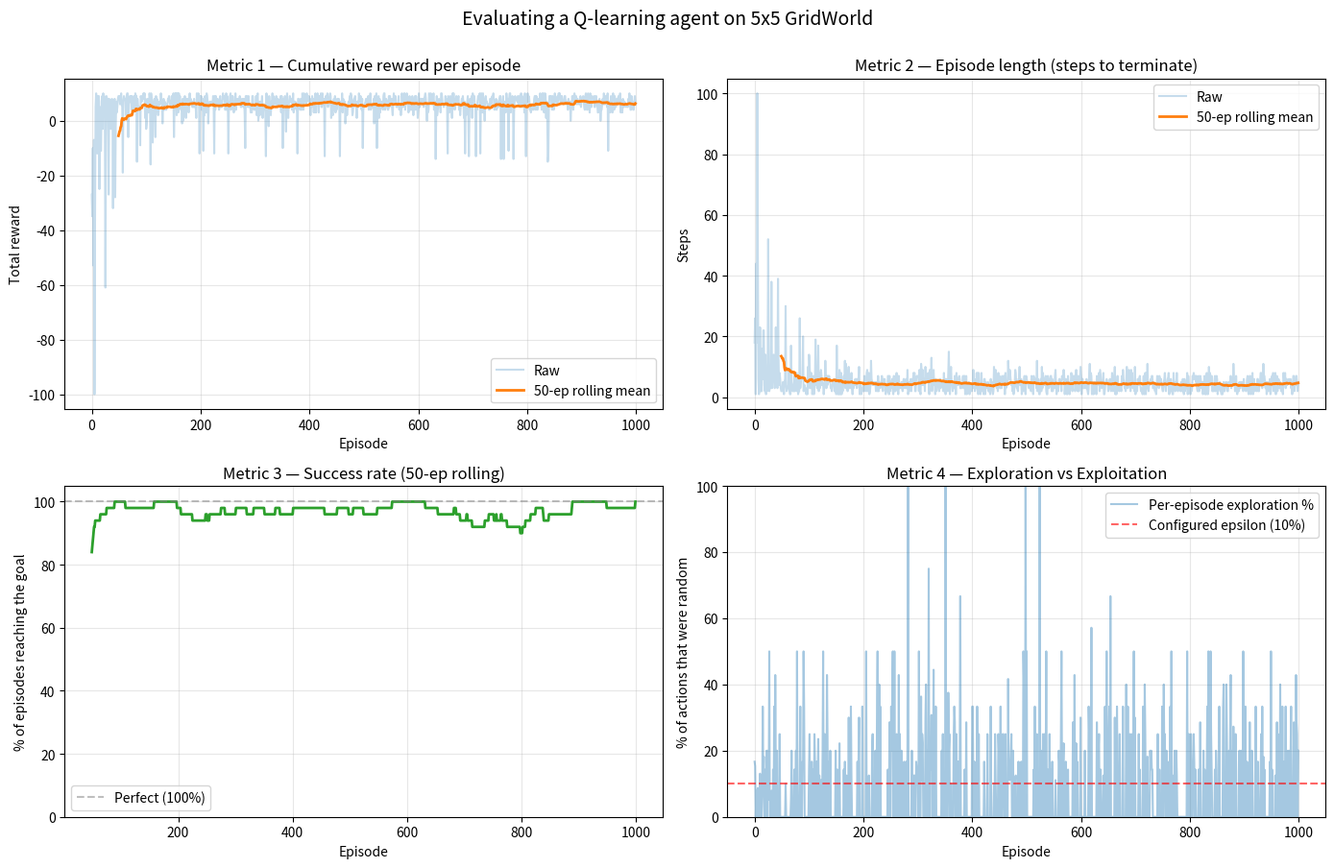

Write Python code to recreate this figure.
"""
Practice activity: Evaluating a Q-learning agent with RL-specific metrics.

Course: Microsoft Foundations of AI and Machine Learning
Module: AI & ML Algorithms and Techniques

Same 5x5 GridWorld as the Q-learning vs Policy Gradients activity.
This time we focus on *how* you evaluate the agent's learning curve:
  - cumulative reward per episode
  - episode length per episode
  - rolling success rate (fraction of recent episodes that reached the goal)
  - exploration-vs-exploitation ratio per episode

The activity's snippets use `next_state = np.random.randint(...)` for
transitions, which would make learning impossible. We use a real
deterministic GridWorld transition function.
"""

import numpy as np
import matplotlib.pyplot as plt

np.random.seed(42)


# ------------------------------------------------------------------
# GridWorld environment (same as the Q-learning vs PG activity)
# ------------------------------------------------------------------
GRID_SIZE = 5
N_STATES = GRID_SIZE * GRID_SIZE
N_ACTIONS = 4   # 0=up, 1=down, 2=left, 3=right
GOAL = 24
PIT = 12

REWARDS = np.full(N_STATES, -1, dtype=np.float32)
REWARDS[GOAL] = 10
REWARDS[PIT] = -10


def step(state: int, action: int):
    """(next_state, reward, done) for a (state, action) pair."""
    row, col = divmod(state, GRID_SIZE)
    if   action == 0 and row > 0:                row -= 1
    elif action == 1 and row < GRID_SIZE - 1:    row += 1
    elif action == 2 and col > 0:                col -= 1
    elif action == 3 and col < GRID_SIZE - 1:    col += 1
    next_state = row * GRID_SIZE + col
    reward = float(REWARDS[next_state])
    done = next_state == GOAL or next_state == PIT
    return next_state, reward, done


def random_start_state() -> int:
    while True:
        s = np.random.randint(N_STATES)
        if s != GOAL and s != PIT:
            return s


# ------------------------------------------------------------------
# Q-learning with instrumented epsilon-greedy
# ------------------------------------------------------------------
def epsilon_greedy(Q, state, epsilon):
    """Returns (action, was_exploration_bool)."""
    if np.random.rand() < epsilon:
        return np.random.randint(N_ACTIONS), True
    return int(np.argmax(Q[state])), False


def train_and_evaluate(n_episodes: int = 1000,
                       alpha: float = 0.1,
                       gamma: float = 0.9,
                       epsilon: float = 0.1,
                       max_steps: int = 100):
    Q = np.zeros((N_STATES, N_ACTIONS), dtype=np.float32)

    cumulative_rewards = np.zeros(n_episodes, dtype=np.float32)
    episode_lengths   = np.zeros(n_episodes, dtype=np.int32)
    reached_goal      = np.zeros(n_episodes, dtype=bool)
    explore_counts    = np.zeros(n_episodes, dtype=np.int32)
    exploit_counts    = np.zeros(n_episodes, dtype=np.int32)

    for ep in range(n_episodes):
        state = random_start_state()
        total_reward = 0.0
        steps = 0

        for _ in range(max_steps):
            action, was_exploration = epsilon_greedy(Q, state, epsilon)
            if was_exploration:
                explore_counts[ep] += 1
            else:
                exploit_counts[ep] += 1

            next_state, reward, done = step(state, action)
            td_target = reward + gamma * (0.0 if done else np.max(Q[next_state]))
            Q[state, action] += alpha * (td_target - Q[state, action])

            total_reward += reward
            steps += 1
            state = next_state
            if done:
                if next_state == GOAL:
                    reached_goal[ep] = True
                break

        cumulative_rewards[ep] = total_reward
        episode_lengths[ep]    = steps

    return {
        'Q': Q,
        'cumulative_rewards': cumulative_rewards,
        'episode_lengths':    episode_lengths,
        'reached_goal':       reached_goal,
        'explore_counts':     explore_counts,
        'exploit_counts':     exploit_counts,
    }


def rolling_mean(x, w=50):
    return np.convolve(x, np.ones(w) / w, mode='valid')


def rolling_rate(boolean_array, w=50):
    """Rolling fraction of True values."""
    return np.convolve(boolean_array.astype(float), np.ones(w) / w, mode='valid')


# ------------------------------------------------------------------
# Train
# ------------------------------------------------------------------
print("Training Q-learning agent for 1000 episodes...")
m = train_and_evaluate(n_episodes=1000)

print("\n=== Summary statistics ===")
print(f"Final 50-episode mean cumulative reward: {m['cumulative_rewards'][-50:].mean():.2f}")
print(f"Final 50-episode mean episode length:    {m['episode_lengths'][-50:].mean():.2f}")
print(f"Overall success rate:                    {m['reached_goal'].mean()*100:.1f}%")
print(f"Final 50-episode success rate:           {m['reached_goal'][-50:].mean()*100:.1f}%")

total_explore = m['explore_counts'].sum()
total_exploit = m['exploit_counts'].sum()
print(f"Total actions: {total_explore + total_exploit} "
      f"(exploration: {total_explore} = {100*total_explore/(total_explore+total_exploit):.1f}%, "
      f"exploitation: {total_exploit} = {100*total_exploit/(total_explore+total_exploit):.1f}%)")


# ------------------------------------------------------------------
# Plot the four metrics
# ------------------------------------------------------------------
fig, axes = plt.subplots(2, 2, figsize=(14, 9))
W = 50  # rolling window

# 1. Cumulative reward per episode
ax = axes[0, 0]
ax.plot(m['cumulative_rewards'], alpha=0.25, label='Raw')
ax.plot(np.arange(W - 1, len(m['cumulative_rewards'])),
        rolling_mean(m['cumulative_rewards'], W),
        linewidth=2, label=f'{W}-ep rolling mean')
ax.set_title('Metric 1 — Cumulative reward per episode')
ax.set_xlabel('Episode'); ax.set_ylabel('Total reward')
ax.legend(); ax.grid(True, alpha=0.3)

# 2. Episode length per episode
ax = axes[0, 1]
ax.plot(m['episode_lengths'], alpha=0.25, label='Raw')
ax.plot(np.arange(W - 1, len(m['episode_lengths'])),
        rolling_mean(m['episode_lengths'], W),
        linewidth=2, label=f'{W}-ep rolling mean')
ax.set_title('Metric 2 — Episode length (steps to terminate)')
ax.set_xlabel('Episode'); ax.set_ylabel('Steps')
ax.legend(); ax.grid(True, alpha=0.3)

# 3. Rolling success rate
ax = axes[1, 0]
ax.plot(np.arange(W - 1, len(m['reached_goal'])),
        100 * rolling_rate(m['reached_goal'], W),
        linewidth=2, color='tab:green')
ax.axhline(100, ls='--', color='gray', alpha=0.5, label='Perfect (100%)')
ax.set_ylim(0, 105)
ax.set_title(f'Metric 3 — Success rate ({W}-ep rolling)')
ax.set_xlabel('Episode'); ax.set_ylabel('% of episodes reaching the goal')
ax.legend(); ax.grid(True, alpha=0.3)

# 4. Exploration ratio per episode (fraction of explore actions in that episode)
ax = axes[1, 1]
total_per_ep = (m['explore_counts'] + m['exploit_counts']).astype(float)
total_per_ep[total_per_ep == 0] = 1
explore_ratio = m['explore_counts'] / total_per_ep
ax.plot(explore_ratio * 100, alpha=0.4, label='Per-episode exploration %')
ax.axhline(10, ls='--', color='red', alpha=0.6, label='Configured epsilon (10%)')
ax.set_ylim(0, 100)
ax.set_title('Metric 4 — Exploration vs Exploitation')
ax.set_xlabel('Episode'); ax.set_ylabel('% of actions that were random')
ax.legend(); ax.grid(True, alpha=0.3)

plt.suptitle('Evaluating a Q-learning agent on 5x5 GridWorld', fontsize=14, y=1.00)
plt.tight_layout()
plt.savefig('rl_metrics.png', dpi=120, bbox_inches='tight')
plt.show()


# ------------------------------------------------------------------
# Reflection
# ------------------------------------------------------------------
#
# Cumulative reward. Starts very negative (random policy bumps into walls
# and the pit), then climbs steadily as the Q-table fills in. The final
# 50-episode mean reward is positive, which means the agent is now
# reliably getting to the goal under -1 step penalties.
#
# Episode length. Drops sharply during the first ~200 episodes from the
# max_steps cap of 100 down to a small number — the agent has learned
# the shortest path from typical start states.
#
# Success rate. Rising rolling success rate is the cleanest signal that
# learning is working. A high *and stable* success rate at the end
# means the agent has converged.
#
# Exploration vs exploitation. With epsilon=0.1, ~10% of actions in any
# given episode are random — confirmed by the red dashed line on the
# bottom-right plot. Realistic per-episode values bounce around 10%
# because the episodes are short and few actions are taken. In
# production you would *decay* epsilon over training (start ~1.0, end
# ~0.01) so the agent explores aggressively early and exploits late.
